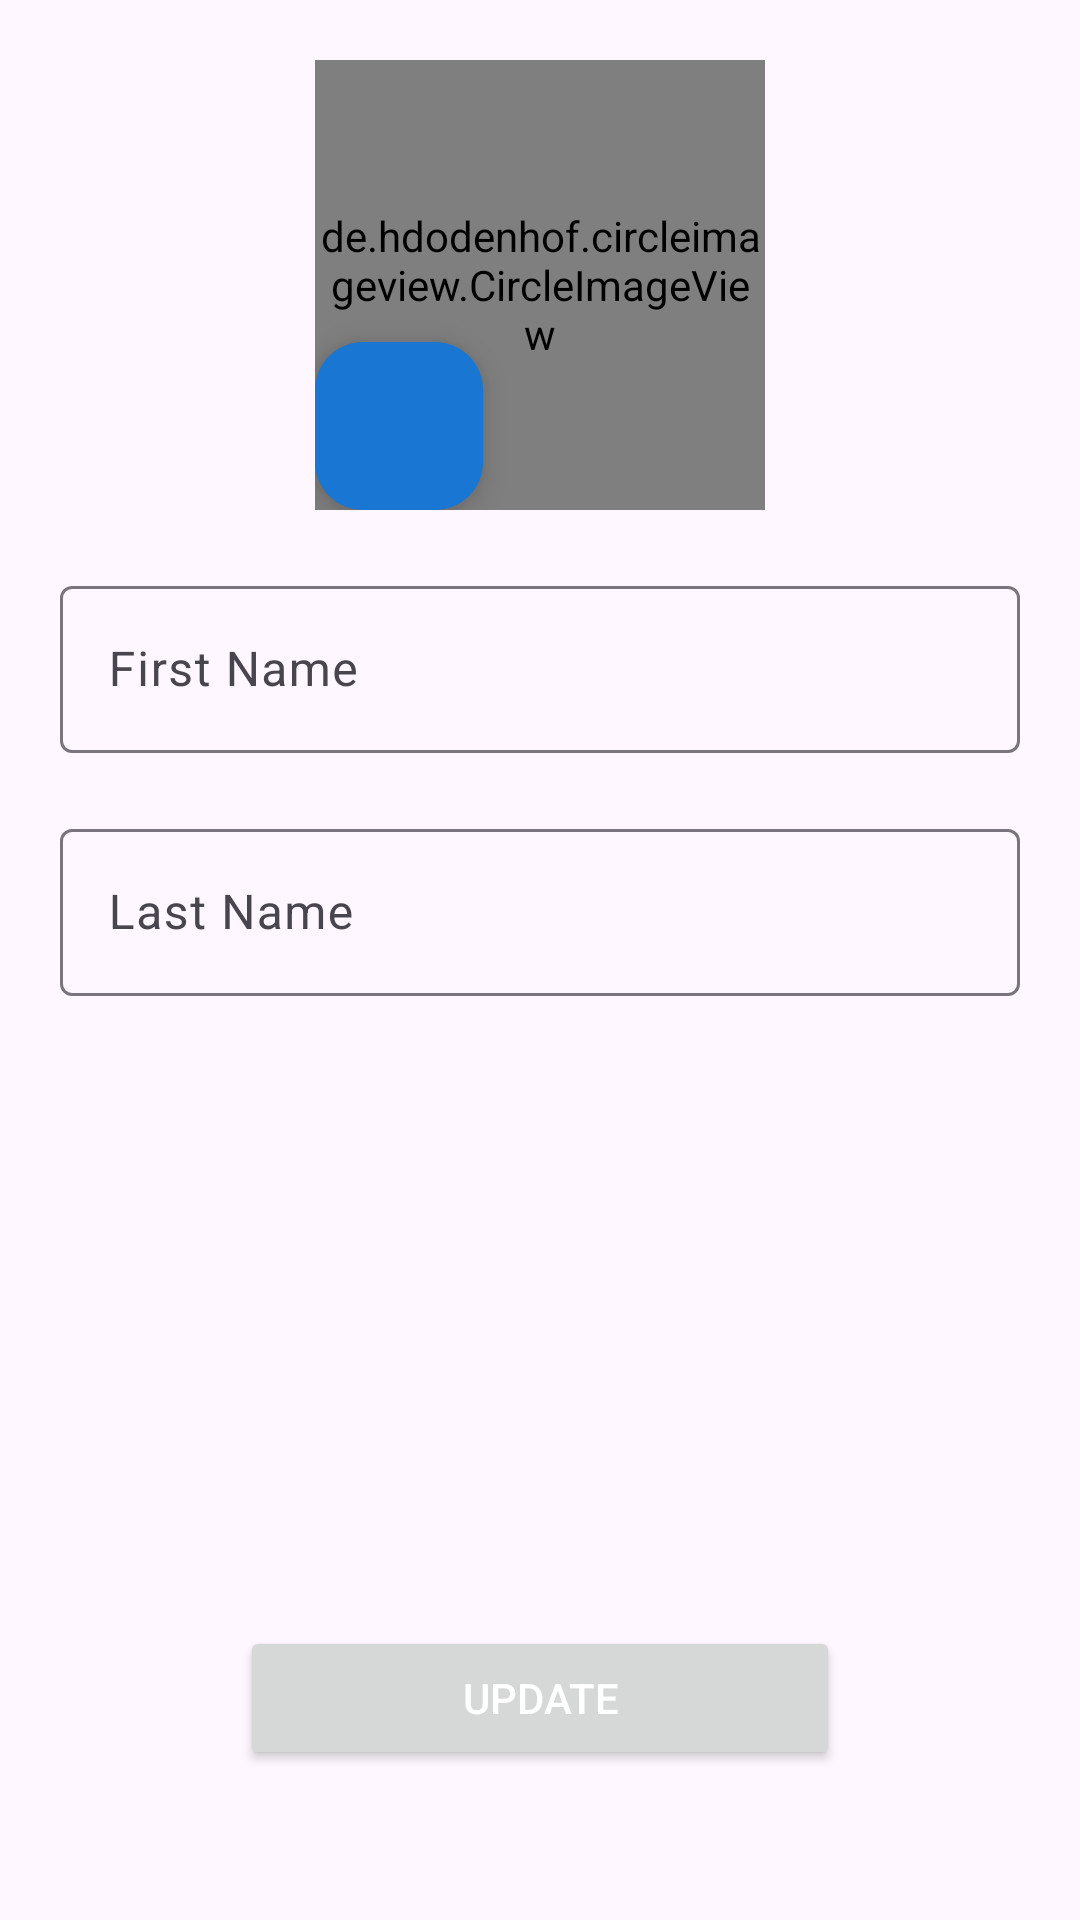

This screen was rendered from an Android layout file. Write that file and the resources it references.
<!-- AndroidManifest.xml: application theme Theme.ExpensesApp -->
<!-- res/layout/activity_update_profile.xml -->
<?xml version="1.0" encoding="utf-8"?>
<RelativeLayout
    xmlns:android="http://schemas.android.com/apk/res/android"
    xmlns:app="http://schemas.android.com/apk/res-auto"
    xmlns:tools="http://schemas.android.com/tools"
    android:layout_width="match_parent"
    android:layout_height="match_parent"
    tools:context=".main.UpdateProfileActivity">


    <androidx.constraintlayout.widget.ConstraintLayout
        android:id="@+id/profileEdit_ConstraintLayout_profileImg"
        android:layout_width="wrap_content"
        android:layout_height="wrap_content"
        android:layout_centerHorizontal="true"
        android:layout_marginTop="20dp">


        <de.hdodenhof.circleimageview.CircleImageView
            android:id="@+id/profileEdit_image"
            android:layout_width="150dp"
            android:layout_height="150dp"
            android:src="@drawable/icon"
            app:layout_constraintBottom_toBottomOf="parent"
            app:layout_constraintEnd_toEndOf="parent"
            app:layout_constraintHorizontal_bias="0.536"
            app:layout_constraintStart_toStartOf="parent"
            app:layout_constraintTop_toTopOf="parent"
            app:layout_constraintVertical_bias="0.049"/>

        <com.google.android.material.floatingactionbutton.FloatingActionButton
            android:id="@+id/profileEdit_FBTN_uploadImage"
            android:layout_width="wrap_content"
            android:layout_height="wrap_content"

            app:backgroundTint="@color/DarkPrimary"
            app:fabSize="mini"
            app:layout_constraintBottom_toBottomOf="parent"
            app:layout_constraintEnd_toEndOf="parent"
            app:layout_constraintHorizontal_bias="0.0"
            app:layout_constraintStart_toStartOf="parent"
            app:srcCompat="@drawable/baseline_add_a_photo_24"
            app:tint="@color/white"
            tools:ignore="SpeakableTextPresentCheck" />

    </androidx.constraintlayout.widget.ConstraintLayout>


    <com.google.android.material.textfield.TextInputLayout
        android:id="@+id/profileEdit_TF_firstName"
        android:layout_width="match_parent"
        android:layout_height="wrap_content"
        android:hint="First Name"
        style="?attr/textInputOutlinedStyle"
        android:layout_marginTop="20dp"
        android:layout_marginHorizontal="20dp"
        android:layout_below="@+id/profileEdit_ConstraintLayout_profileImg">

        <com.google.android.material.textfield.TextInputEditText
            android:layout_width="match_parent"
            android:layout_height="wrap_content"
            />

    </com.google.android.material.textfield.TextInputLayout>

    <com.google.android.material.textfield.TextInputLayout
        android:id="@+id/profileEdit_TF_lastName"
        android:layout_width="match_parent"
        android:layout_height="wrap_content"
        android:hint="Last Name"
        style="?attr/textInputOutlinedStyle"
        android:layout_marginTop="20dp"
        android:layout_marginHorizontal="20dp"
        android:layout_below="@+id/profileEdit_TF_firstName">

        <com.google.android.material.textfield.TextInputEditText
            android:layout_width="match_parent"
            android:layout_height="wrap_content"
            />

    </com.google.android.material.textfield.TextInputLayout>

    <Button
        android:id="@+id/editProfile_BTN_update"
        android:layout_width="200dp"
        android:layout_height="wrap_content"
        android:text="Update"
        android:layout_alignParentBottom="true"
        android:layout_marginBottom="50dp"
        android:layout_marginTop="50dp"
        android:textColor="#fff"
        android:layout_centerHorizontal="true"
        />
</RelativeLayout>
<!-- resources referenced by this layout -->
<resources>
  <color name="DarkPrimary">#1976D2</color>
  <color name="white">#FFFFFFFF</color>
  <!-- drawable icon: jpeg bitmap (drawable, 95405 bytes) -->
  <style name="Theme.ExpensesApp" parent="Base.Theme.ExpensesApp" />
  <style name="Base.Theme.ExpensesApp" parent="Theme.Material3.DayNight.NoActionBar">
          
          <item name="colorPrimary">@color/DarkPrimary</item>
          <item name="colorPrimaryVariant">@color/DarkPrimary</item>
          <item name="colorOnPrimary">@color/white</item>
          
          <item name="colorSecondary">@color/DarkPrimary</item>
          <item name="colorSecondaryVariant">@color/DarkPrimary</item>
          <item name="colorOnSecondary">@color/black</item>
          
          <item name="android:statusBarColor">?attr/colorPrimaryVariant</item>
          
      </style>
  <color name="black">#212121</color>
</resources>
